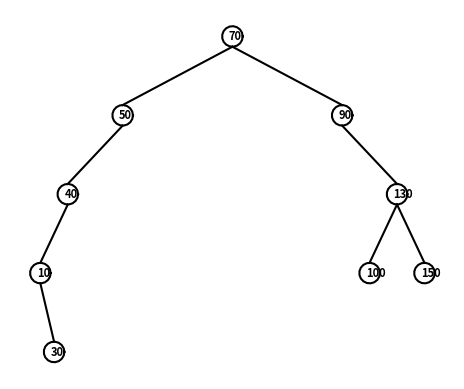
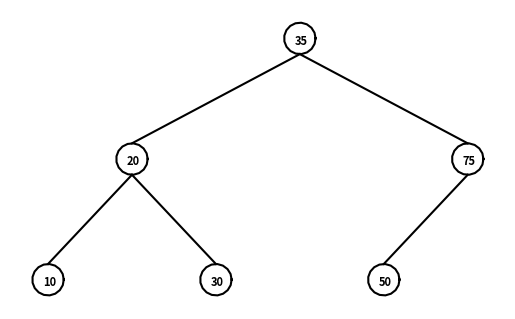

Recreate these plots in Python, in order.
"""
[redacted]
Assignment:         Lab 3
Course:             CS 2302 - Data Structures
[redacted]
[redacted]
Last modified:      March 7, 2019

Purpose of program: The purpose of this program is to demonstrate the use and
                        versatility of binary search trees as well as this 
                        data structure's method of organization of information.
"""
import matplotlib.pyplot as plt
import numpy as np
import math 

# Code to implement a binary search tree 
# [redacted]
# Last modified February 27, 2019

class BST(object):
    # Constructor
    def __init__(self, item, left=None, right=None):  
        self.item = item
        self.left = left 
        self.right = right      
        
def Insert(T,newItem):
    if T == None:
        T =  BST(newItem)
    elif T.item > newItem:
        T.left = Insert(T.left,newItem)
    else:
        T.right = Insert(T.right,newItem)
    return T

        
"""
###############################################################################
# [redacted]
# Last modified March 7, 2019 #################################################
###############################################################################        
"""
     
###############################################################################    
# Display the binary tree as a figure #########################################
###############################################################################  
def drawTree(ax,x,y,n,size,T):
    if T != None:
        drawCircle(ax,[x,y],1.5)    #draw a circle
        ax.text(x-.5, y-.5, T.item, size=8, weight='bold') #include node's value
        #if T has a left child:
        if T.left != None:
            #plot the left branch and draw the rest of the tree
            ax.plot([x,x-(2**n)],[y-1.5,y-size], color='k')  
            drawTree(ax,x-(2**n),y-size-1.5,n-1,size,T.left)
        if T.right != None:
            #plot the right branch and draw the rest of the tree
            ax.plot([x,x+(2**n)],[y-1.5,y-size], color='k')
            drawTree(ax,x+(2**n),y-size-1.5,n-1,size,T.right)   
            
# Draws a circle of radius 'r' at center point [x,y]
def drawCircle(ax,center,r): 
    x,y = circle(center,r)  
    ax.plot(x,y,color='k')  
    
# Creates a circle given a center and radius
def circle(center,radius): 
    n = int(4*radius*math.pi)
    t = np.linspace(0,6.3,n)
    y = center[1]+radius*np.sin(t)
    x = center[0]+radius*np.cos(t)
    return x,y

###############################################################################      
# Iterative version of the search operation. ##################################
###############################################################################  
def search(T,k):
    while T != None:
        if k == T.item:
            return T
        #if k is still smaller, traverse left
        elif k < T.item:
            T = T.left
        #if k is still larger, traverse right
        elif k > T.item:
            T = T.right
    return T

###############################################################################            
# Building a balanced binary search tree given a sorted list as input. ########
### Note: this should not use the insert operation, ###########################
### the tree must be built directly from the list in O(n) time. ###############
###############################################################################  
def balance(L):      
    if L: 
        # median(middle) of list will be the top node to keep the tree balanced
        med = len(L) // 2
        T = BST(L[med])
        #insert right sub-tree
        T.right = balance(L[med+1:])
        #insert left sub-tree
        T.left = balance(L[:med])
        return T

###############################################################################  
# Extracting the elements in a binary search tree into a sorted list. #########
### As above, this should be done in O(n) time. ###############################
###############################################################################      
def extract(T, L):
    if T != None:
        #traverse through every node in the tree
        extract(T.left, L)
        L += [T.item] #append every item to L, a native python list
        extract(T.right, L)

###############################################################################  
# Printing the elements in a binary tree ordered by depth. ####################
### The root has depth 0, the root’s children have depth one, #################
### and so on. ################################################################
###############################################################################  
def depthPrint(T, k):
    if T != None:
        if k == 0:
            #print the current node(s) data
            print(T.item, end=" ")
        else:
            #traverse to every node at level k
            depthPrint(T.left, k-1)
            depthPrint(T.right, k-1)
 
"""
# Code to test the functions above ############################################
"""         
T = None
A = [70, 50, 90, 130, 150, 40, 10, 30, 100]
for a in A:
    T = Insert(T,a)

print("ANALYZING TREE 'T'...")
print("======================\n")

# 1) DRAW BINARY TREE
fig, ax = plt.subplots()    
drawTree(ax,0,0,4,10,T) 
#drawTree(ax,x,y,n,size) 
ax.set_aspect(1.0)
ax.axis('off')
plt.show()


# 2) ITERATIVE SEARCH
print("Searching for 70:", search(T,70).item)
print("Searching for 100:", search(T,100).item)
print("Searching for -1:", search(T,-1))
print("Searching for -100:", search(T,-100))
print()


# 3) BALANCE A TREE
B = [10, 20, 30, 35, 50, 75]
C = balance(B)

fig, ax = plt.subplots()    
drawTree(ax,0,0,4,10,C) 
ax.set_aspect(1.0)
ax.axis('off')
plt.show()


# 4) EXTRACT TREE INTO LIST
C = []
extract(T, C)
print("Sorted list of a tree's elements:", C)
print()


# 5) PRINT ELEMENTS AT GIVEN DEPTH
print("Keys at depth 0:", end=" ")
depthPrint(T,0)
print()
print("Keys at depth 1:", end=" ")
depthPrint(T,1)
print()
print("Keys at depth 2:", end=" ")
depthPrint(T,2)
print()
print("Keys at depth 3:", end=" ")
depthPrint(T,3)
###############################################################################

#End of program